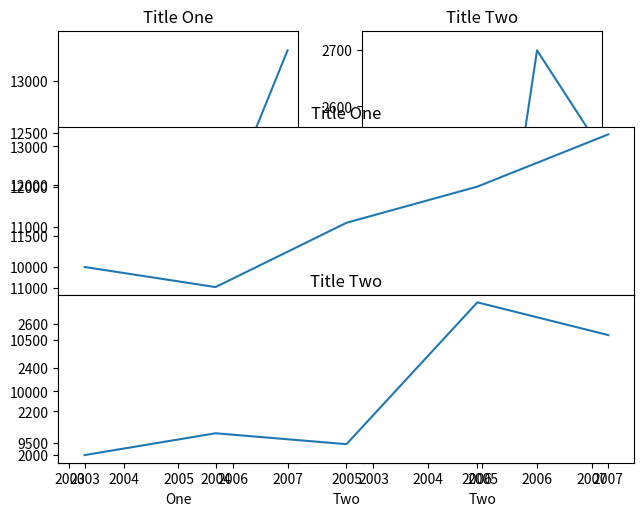

Reproduce this figure in Python.
'''
In this example, the graphs are plotted side by side.
'''
import matplotlib.pyplot as plt

# x-axis data 
years = ['2003', '2004', '2005', '2006', '2007'] 

# line 1 data
full_time_students = [10000, 9500, 11100, 12000, 13300] 

# line 2 data
part_time_students = [2000, 2100, 2050, 2700, 2550] 

#Call axes() for the first plot
plt.axes([0.05, 0.05, 0.375, 0.9])

# Set the axes, title and label for the first plot and call the plot function for the first time
plt.xlabel('One')
plt.title('Title One')
plt.plot(years, full_time_students)

# Set the axes, title and label for the second plot and call the plot function for the second time
plt.axes([0.525, 0.05, 0.375, 0.9])
plt.xlabel('Two')
plt.title('Title Two')
plt.plot(years, part_time_students)

#Last step:  show the plot
plt.show()



'''
In this example, the graphs are plotted one on top one another.
'''
import matplotlib.pyplot as plt

# x-axis data 
years = ['2003', '2004', '2005', '2006', '2007'] 

# line 1 data
full_time_students = [10000, 9500, 11100, 12000, 13300] 

# line 2 data
part_time_students = [2000, 2100, 2050, 2700, 2550] 


#Call axes() for the first plot
plt.axes([0.05, 0.4, 0.9, 0.35])

#Set the label and title for the first plot
plt.xlabel('One')
plt.title('Title One')

# Call the plot() function for the first plot
plt.plot(years, full_time_students)

# Set the axes, title and label for the second plot and call the plot function for the second time
plt.axes([0.05, 0.05, 0.9, 0.35])
plt.xlabel('Two')
plt.title('Title Two')
plt.plot(years, part_time_students)

#Last step:  show the plot
plt.show()

